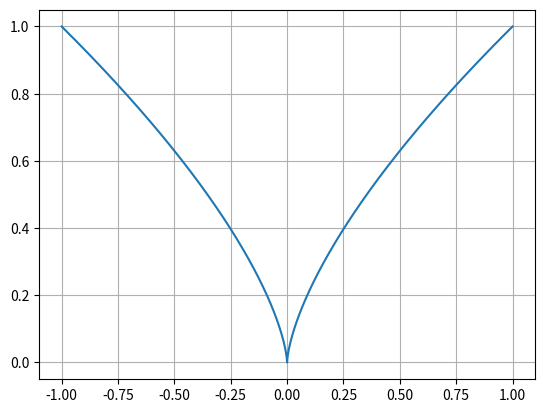
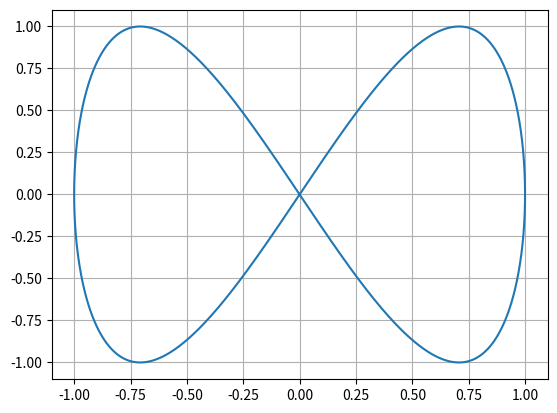
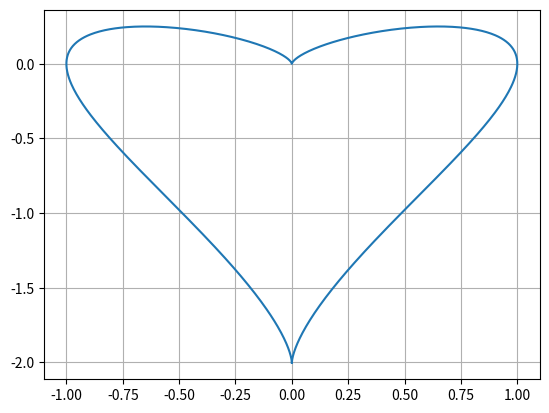

These figures' Python source, in order:
# -*- coding: utf-8 -*-
"""
Created on Sat May  9 21:18:42 2020

[redacted]
"""


import numpy as np
from matplotlib import pyplot as plt

t = np.linspace(-1,1,1000)
x = t**3
y = t**2

plt.figure(1)
plt.plot(x,y)
plt.grid()

x = np.sin(np.pi * t)
y = np.sin(2 * np.pi * t)

plt.figure(2)
plt.plot(x,y)
plt.grid()

x = (np.sin(np.pi * t)) ** 3
y = (1 - np.cos(np.pi * t)) * np.cos(np.pi * t)

plt.figure(3)
plt.plot(x,y)
plt.grid()

